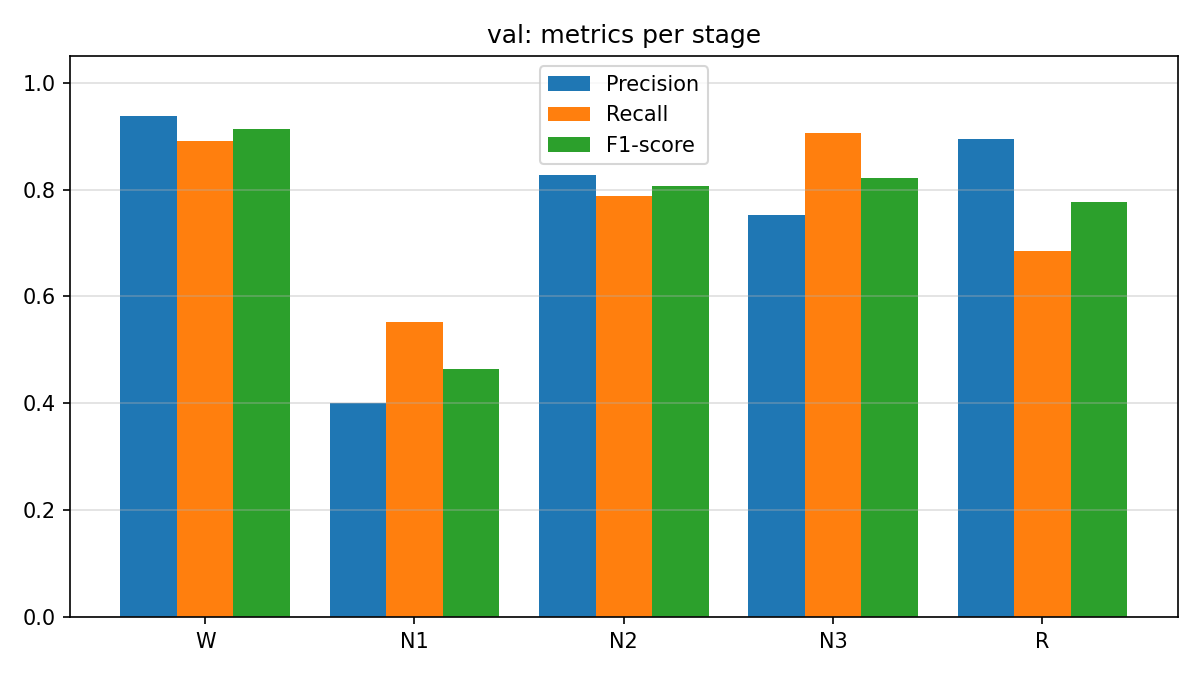

Values plotted in this chart, from the file beside it:
stage, precision, recall, f1_score, support
W, 0.938, 0.8915, 0.9141, 424
N1, 0.4, 0.5526, 0.4641, 76
N2, 0.8269, 0.7876, 0.8068, 1031
N3, 0.7528, 0.9065, 0.8225, 813
R, 0.8949, 0.6854, 0.7762, 534
